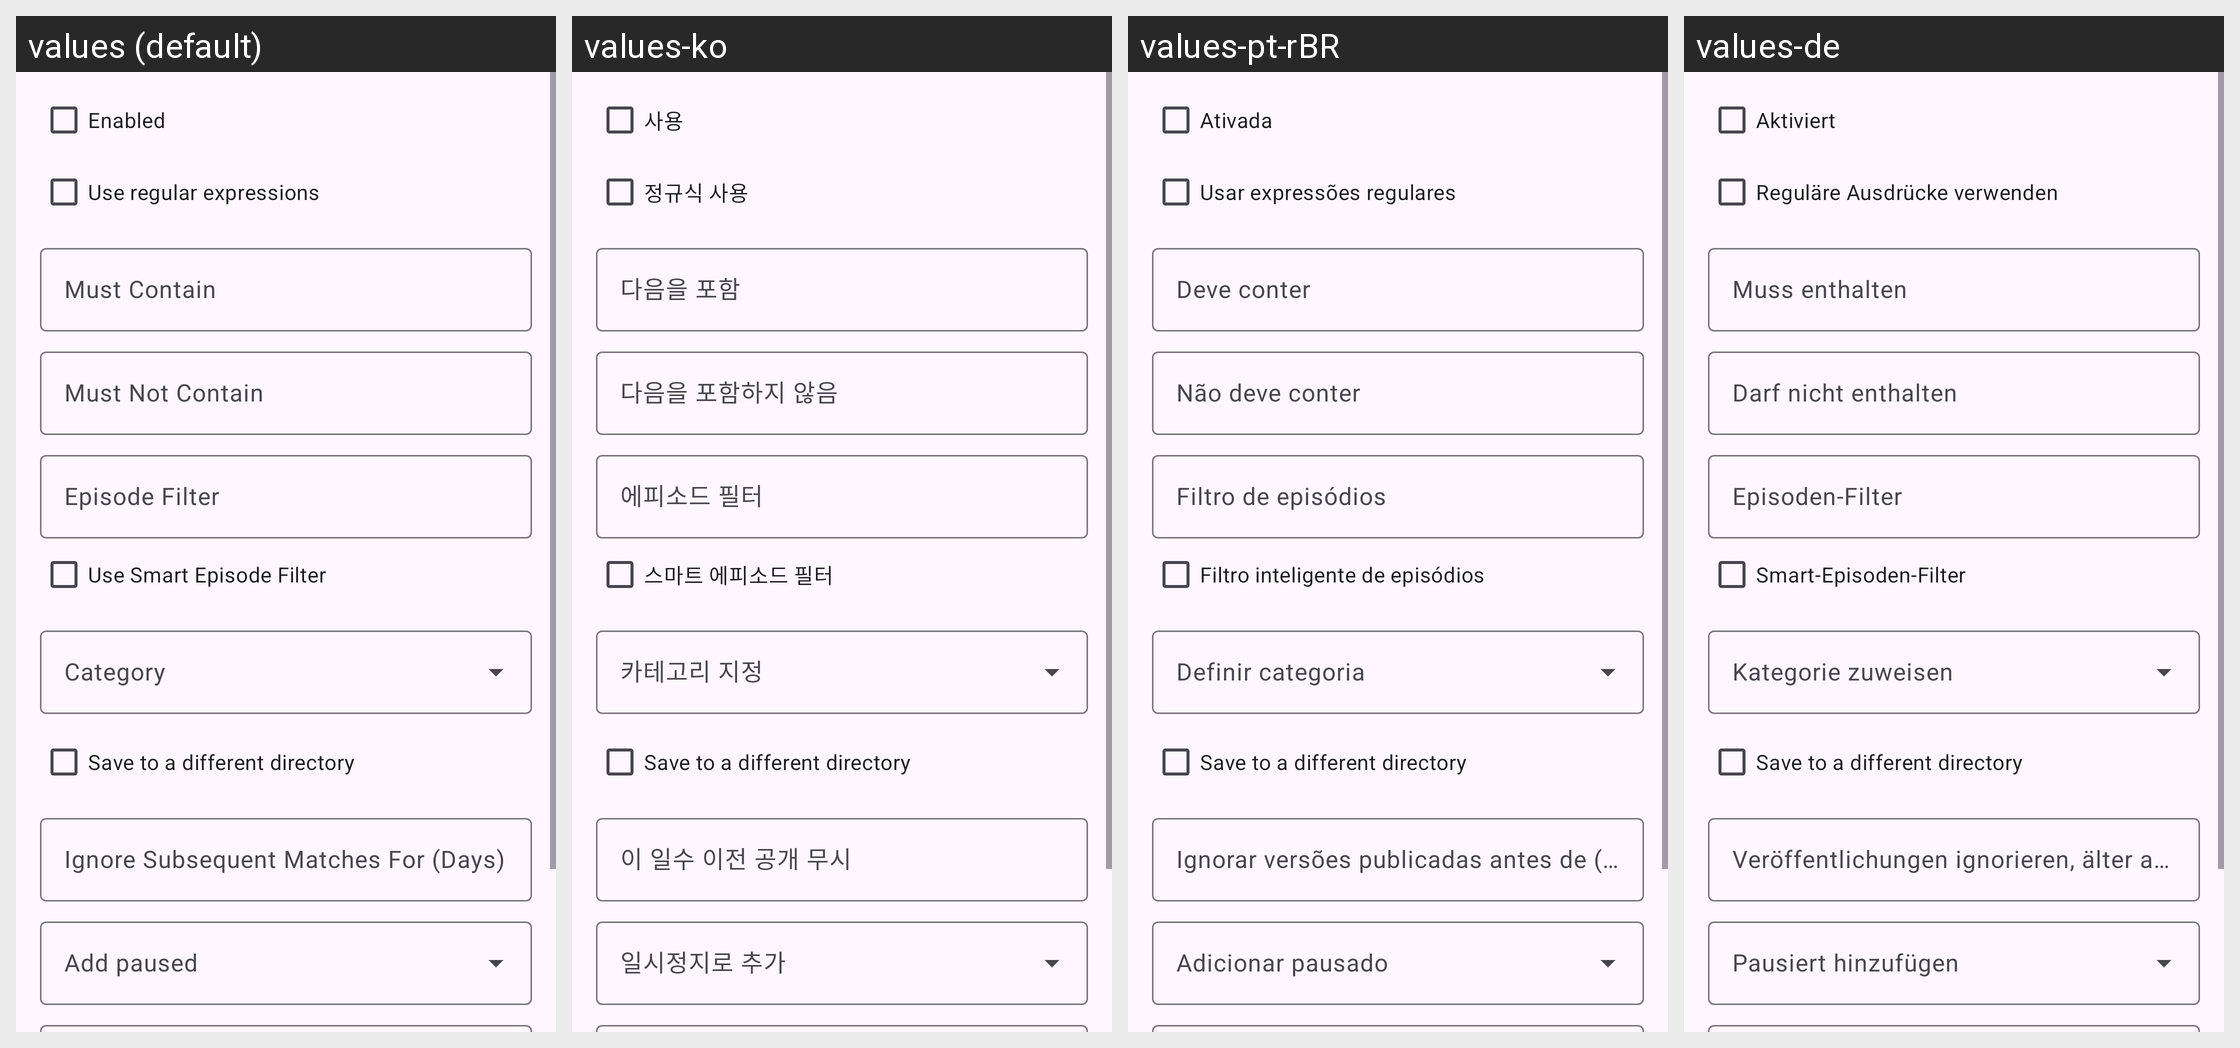

This grid shows one Android layout under several languages. Give, for every string resource on the screen, its name, the default text and each shown locale's text.
Android screen res/layout/dialog_rss_rule.xml rendered under 4 locales, left to right: values (default), values-ko, values-pt-rBR, values-de. Device: Nexus 5 (rendered at 1080×1920; each locale shown at half size, 540×960, under a caption strip naming it); theme AppTheme.
Other locales in the repository, not shown: values-es, values-fr, values-it, values-ja, values-ru, values-tr, values-vi, values-zh-rCN, values-zh-rTW.
Strings drawn on this screen, with the default value and each locale's value (text and hints the layout hard-codes, and strings that could not be matched under every locale, appear in the picture but are not listed):

rss_rule_enabled
  values: Enabled
  values-ko: 사용
  values-pt-rBR: Ativada
  values-de: Aktiviert

rss_rule_use_regex
  values: Use regular expressions
  values-ko: 정규식 사용
  values-pt-rBR: Usar expressões regulares
  values-de: Reguläre Ausdrücke verwenden

rss_rule_must_contain
  values: Must Contain
  values-ko: 다음을 포함
  values-pt-rBR: Deve conter
  values-de: Muss enthalten

rss_rule_must_not_contain
  values: Must Not Contain
  values-ko: 다음을 포함하지 않음
  values-pt-rBR: Não deve conter
  values-de: Darf nicht enthalten

rss_rule_episode_filter
  values: Episode Filter
  values-ko: 에피소드 필터
  values-pt-rBR: Filtro de episódios
  values-de: Episoden-Filter

rss_rule_smart_filter
  values: Use Smart Episode Filter
  values-ko: 스마트 에피소드 필터
  values-pt-rBR: Filtro inteligente de episódios
  values-de: Smart-Episoden-Filter

rss_rule_category
  values: Category
  values-ko: 카테고리 지정
  values-pt-rBR: Definir categoria
  values-de: Kategorie zuweisen

rss_rule_save_other_dir
  values: Save to a different directory
  values-ko: Save to a different directory  [not translated; the default value is used]
  values-pt-rBR: Save to a different directory  [not translated; the default value is used]
  values-de: Save to a different directory  [not translated; the default value is used]

rss_rule_ignore_days
  values: Ignore Subsequent Matches For (Days)
  values-ko: 이 일수 이전 공개 무시
  values-pt-rBR: Ignorar versões publicadas antes de (dias)
  values-de: Veröffentlichungen ignorieren, älter als (Tage)

rss_rule_add_paused
  values: Add paused
  values-ko: 일시정지로 추가
  values-pt-rBR: Adicionar pausado
  values-de: Pausiert hinzufügen
